The GitHub repository zelphyx/Maternin-AI-Service contains a labelled image folder "anemia_real" with 2 categories: anemia, normal. Examples follow, each with its label.

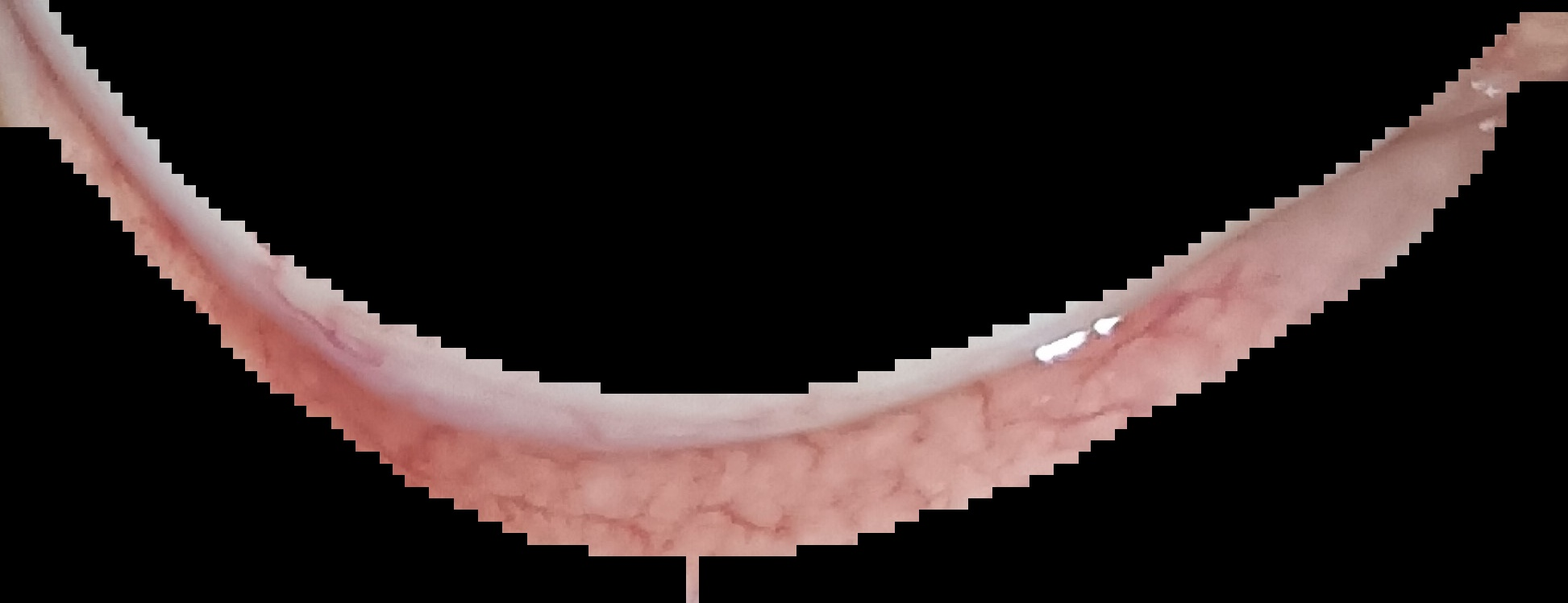
Label: normal

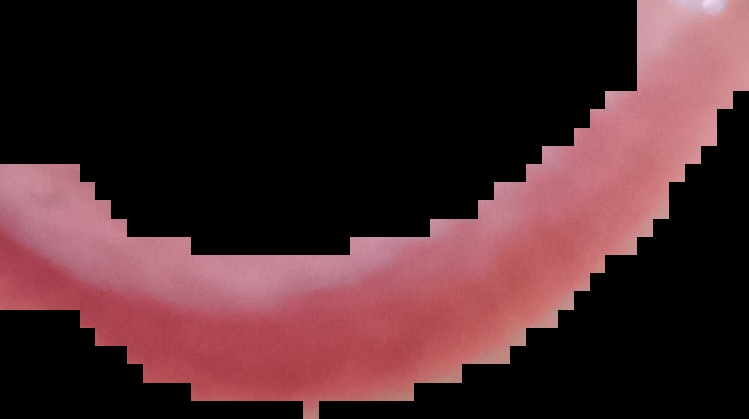
Label: normal

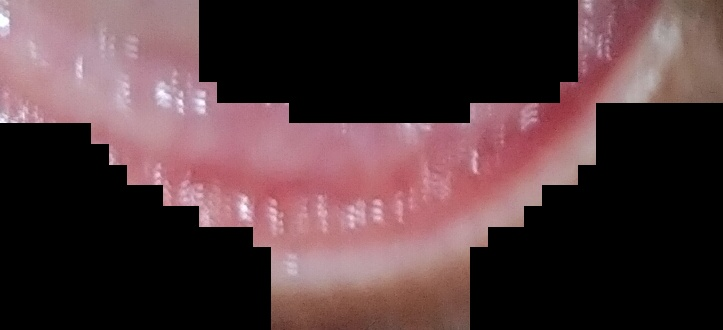
Label: normal

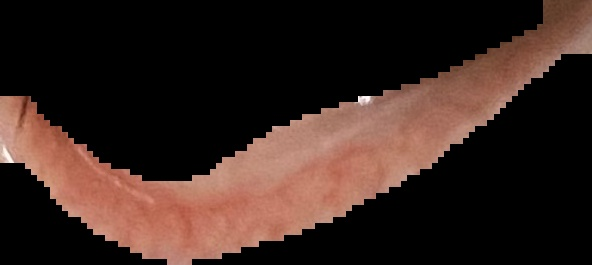
Label: normal

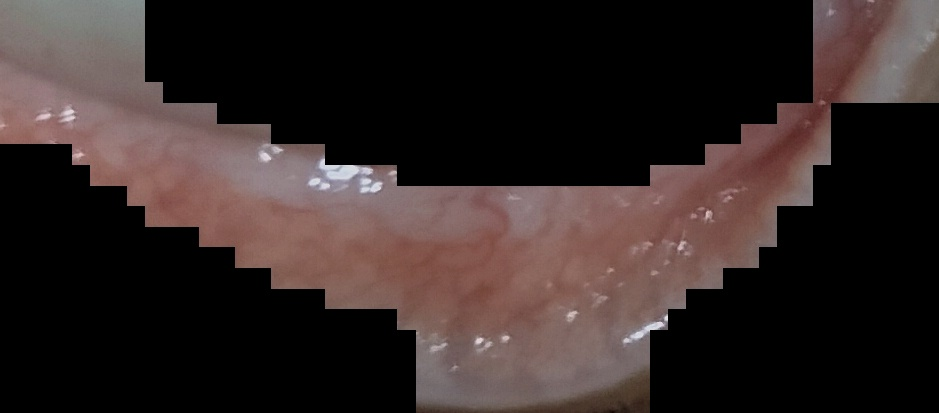
Label: anemia

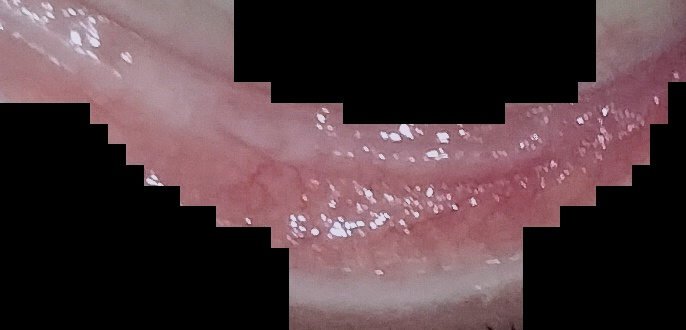
Label: anemia
